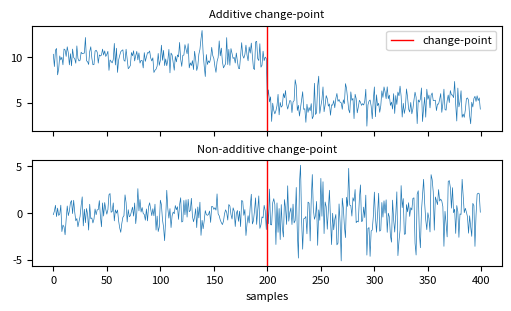

Recreate this plot in Python.
# -*- coding: utf-8 -*-
"""
Change-point types
[redacted]
"""

import numpy as np
import matplotlib.pyplot as plt

plt.rcParams.update({'font.size': 8, 'axes.titlesize': 8})

rng = np.random.default_rng(42)
y11 = rng.normal(loc=10,scale=1, size=200)
y12 = rng.normal(loc=5,scale=1, size=200)

y21 = rng.normal(loc=0,scale=1, size=200)
y22 = rng.normal(loc=0,scale=2, size=200)

y1 = np.concatenate((y11, y12))
y2 = np.concatenate((y21, y22))

fig,ax = plt.subplots(nrows=2, figsize=(5,3), sharex=True, layout='constrained')

ax[0].set_title('Additive change-point')
ax[0].plot(y1, linewidth=0.5)
ax[0].axvline(200, linewidth=1, color='r', label='change-point')
ax[0].legend()

ax[1].set_title('Non-additive change-point')
ax[1].plot(y2, linewidth=0.5)
ax[1].axvline(200, linewidth=1, color='r')
ax[1].set_xlabel('samples')